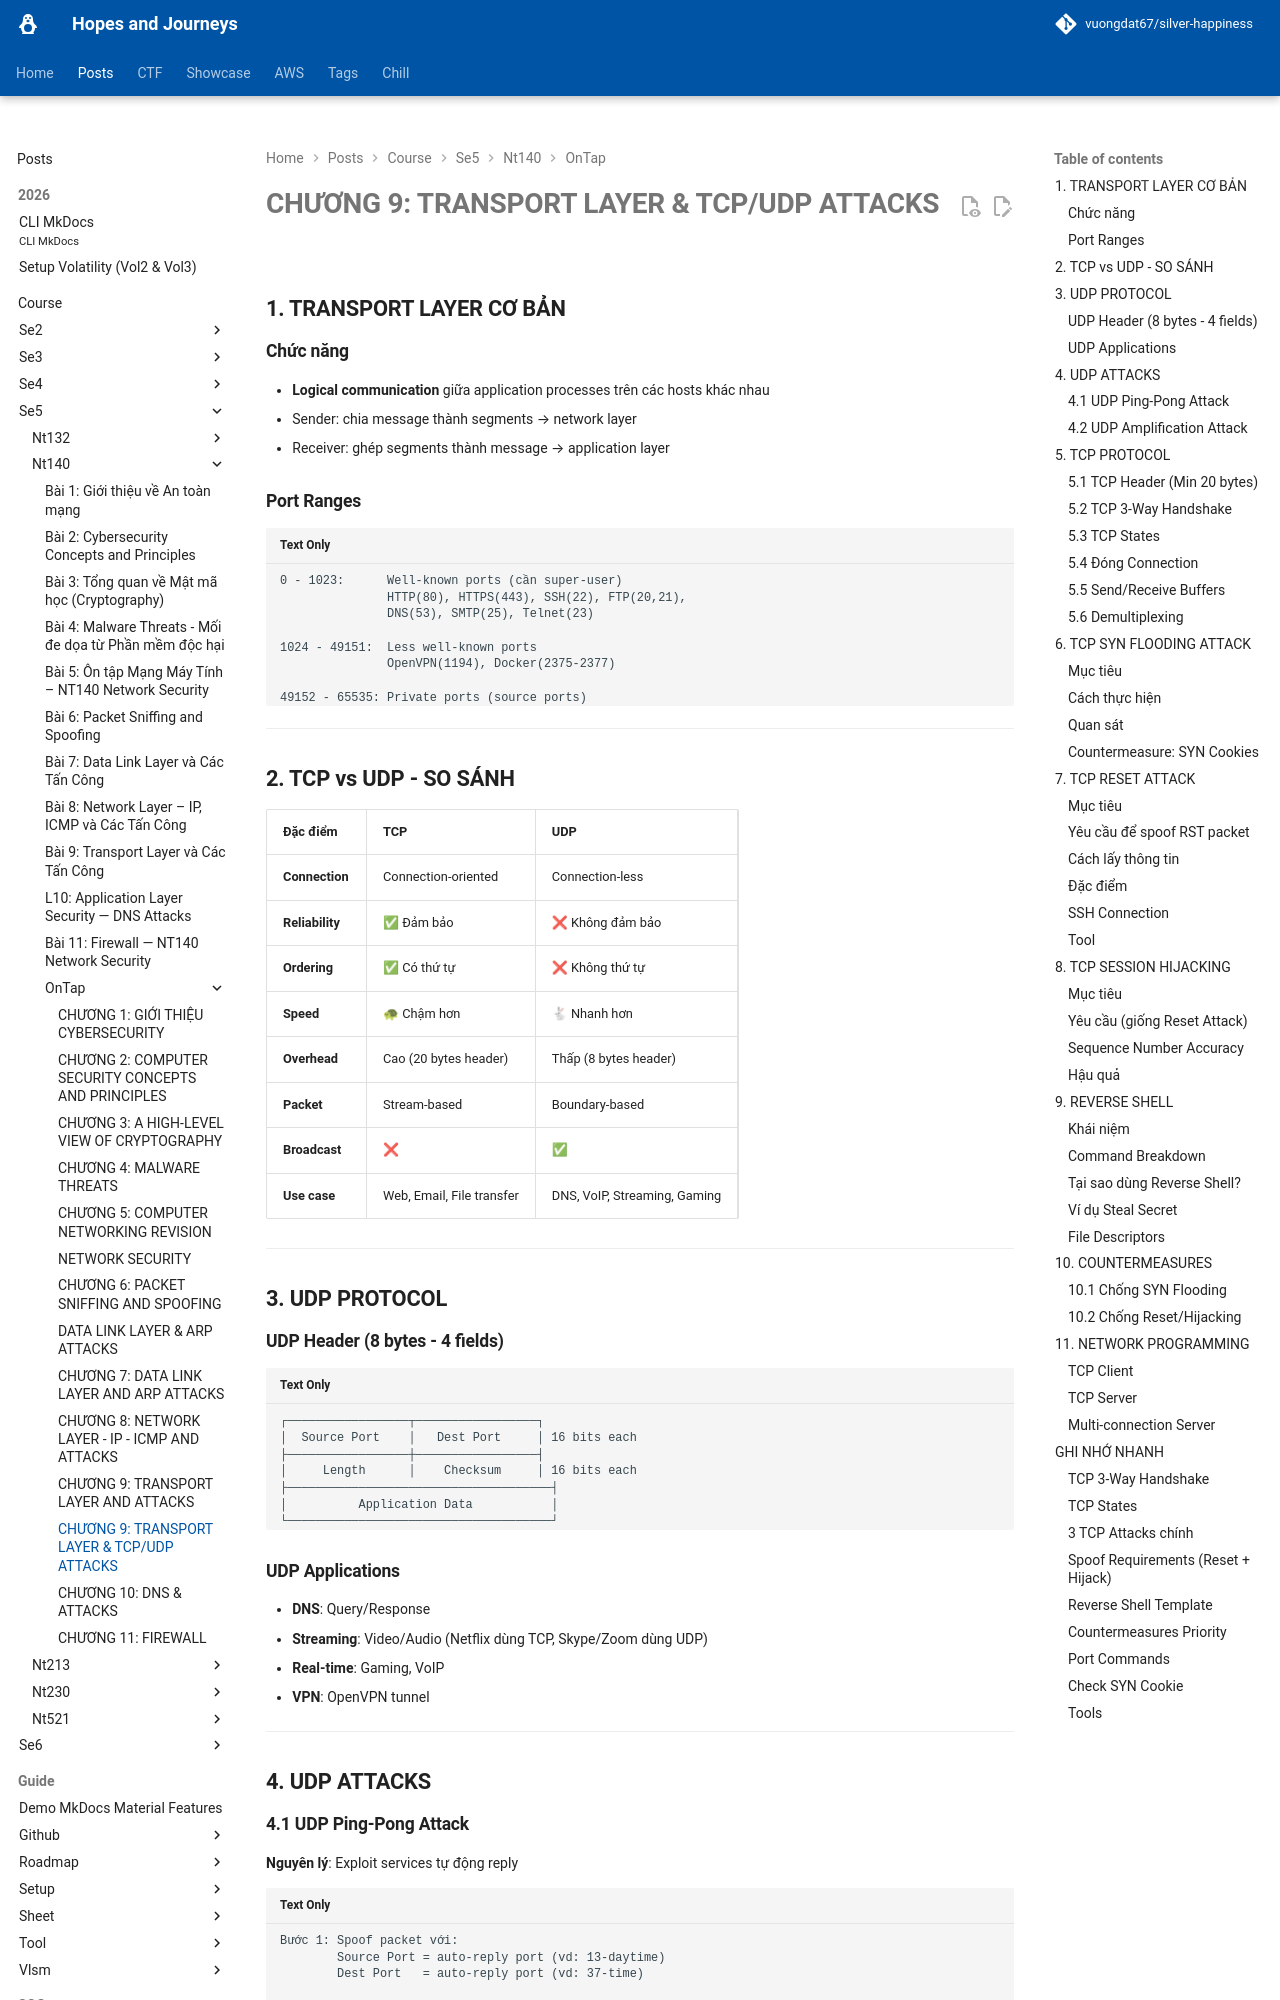

repository: vuongdat67/silver-happiness · page: posts/course/se5/nt140/OnTap/L9_2/index.html · generator: mkdocs

# CHƯƠNG 9: TRANSPORT LAYER & TCP/UDP ATTACKS 

## 1. TRANSPORT LAYER CƠ BẢN

### Chức năng
- **Logical communication** giữa application processes trên các hosts khác nhau
- Sender: chia message thành segments → network layer
- Receiver: ghép segments thành message → application layer

### Port Ranges
```
0 - 1023:      Well-known ports (cần super-user)
               HTTP(80), HTTPS(443), SSH(22), FTP(20,21), 
               DNS(53), SMTP(25), Telnet(23)

1024 - 49151:  Less well-known ports
               OpenVPN(1194), Docker(2375-2377)

49152 - 65535: Private ports (source ports)
```

---

## 2. TCP vs UDP - SO SÁNH

| Đặc điểm | TCP | UDP |
|----------|-----|-----|
| **Connection** | Connection-oriented | Connection-less |
| **Reliability** | ✅ Đảm bảo | ❌ Không đảm bảo |
| **Ordering** | ✅ Có thứ tự | ❌ Không thứ tự |
| **Speed** | 🐢 Chậm hơn | 🐇 Nhanh hơn |
| **Overhead** | Cao (20 bytes header) | Thấp (8 bytes header) |
| **Packet** | Stream-based | Boundary-based |
| **Broadcast** | ❌ | ✅ |
| **Use case** | Web, Email, File transfer | DNS, VoIP, Streaming, Gaming |

---

## 3. UDP PROTOCOL

### UDP Header (8 bytes - 4 fields)
```
┌─────────────────┬─────────────────┐
│  Source Port    │   Dest Port     │ 16 bits each
├─────────────────┼─────────────────┤
│     Length      │    Checksum     │ 16 bits each
├─────────────────────────────────────┤
│          Application Data           │
└─────────────────────────────────────┘
```

### UDP Applications
- **DNS**: Query/Response
- **Streaming**: Video/Audio (Netflix dùng TCP, Skype/Zoom dùng UDP)
- **Real-time**: Gaming, VoIP
- **VPN**: OpenVPN tunnel

---

## 4. UDP ATTACKS
